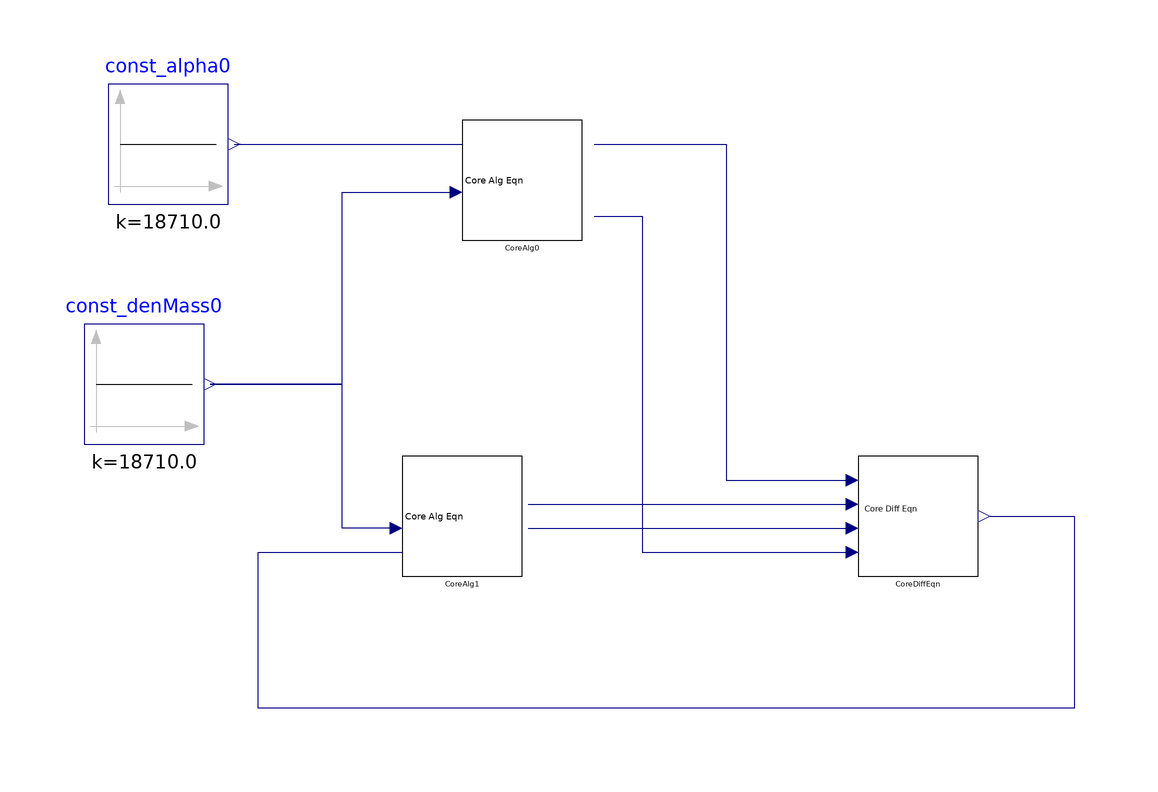

This picture is the connection diagram that the Modelica source below describes through its graphical annotations.

model BareCoreAlgDiffEqn_ex01
  extends Modelica.Icons.Example;
  Components.ExtremeFastFission.BareCoreAlgEqn_00 CoreAlg0(swCausalAlpha = Types.Switches.switch_causal_alpha.alpha2VCore) annotation(
    Placement(transformation(origin = {-14, 52}, extent = {{-10, -10}, {10, 10}})));
  Modelica.Blocks.Sources.Constant const_denMass0(k = 18.71*1000) annotation(
    Placement(transformation(origin = {-77, 18}, extent = {{-10, -10}, {10, 10}})));
  Components.ExtremeFastFission.BareCoreAlgEqn_00 CoreAlg1(swCausalAlpha = Types.Switches.switch_causal_alpha.VCore2alpha) annotation(
    Placement(transformation(origin = {-24, -4}, extent = {{-10, -10}, {10, 10}})));
  Components.ExtremeFastFission.BareCoreDiffEqn_00 CoreDiffEqn annotation(
    Placement(transformation(origin = {52, -4}, extent = {{-10, -10}, {10, 10}})));
  Modelica.Blocks.Sources.Constant const_alpha0(k = 18.71*1000) annotation(
    Placement(transformation(origin = {-73, 58}, extent = {{-10, -10}, {10, 10}})));
equation
  connect(const_denMass0.y, CoreAlg0.u_denMass) annotation(
    Line(points = {{-66, 18}, {-44, 18}, {-44, 50}, {-25, 50}}, color = {0, 0, 127}));
  connect(CoreAlg1.u_denMass, const_denMass0.y) annotation(
    Line(points = {{-35, -6}, {-44, -6}, {-44, 18}, {-66, 18}}, color = {0, 0, 127}));
  connect(CoreAlg1.y_alpha, CoreDiffEqn.u_alpha) annotation(
    Line(points = {{-13, -2}, {41, -2}}, color = {0, 0, 127}));
  connect(CoreAlg0.y_VCore, CoreDiffEqn.u_VCore0) annotation(
    Line(points = {{-2, 58}, {20, 58}, {20, 2}, {41, 2}}, color = {0, 0, 127}));
  connect(CoreAlg1.y_lambdaCoreFiss, CoreDiffEqn.u_lambdaCoreFiss) annotation(
    Line(points = {{-13, -6}, {41, -6}}, color = {0, 0, 127}));
  connect(CoreAlg0.y_mass, CoreDiffEqn.u_mass) annotation(
    Line(points = {{-2, 46}, {6, 46}, {6, -10}, {42, -10}}, color = {0, 0, 127}));
  connect(CoreDiffEqn.y_VCore, CoreAlg1.u_VCore) annotation(
    Line(points = {{64, -4}, {78, -4}, {78, -36}, {-58, -36}, {-58, -10}, {-34, -10}}, color = {0, 0, 127}));
  connect(const_alpha0.y, CoreAlg0.u_alpha) annotation(
    Line(points = {{-62, 58}, {-24, 58}}, color = {0, 0, 127}));
  annotation(
    experiment(StartTime = 0, StopTime = 2e-6, Tolerance = 1e-06, Interval = 1e-10));
end BareCoreAlgDiffEqn_ex01;